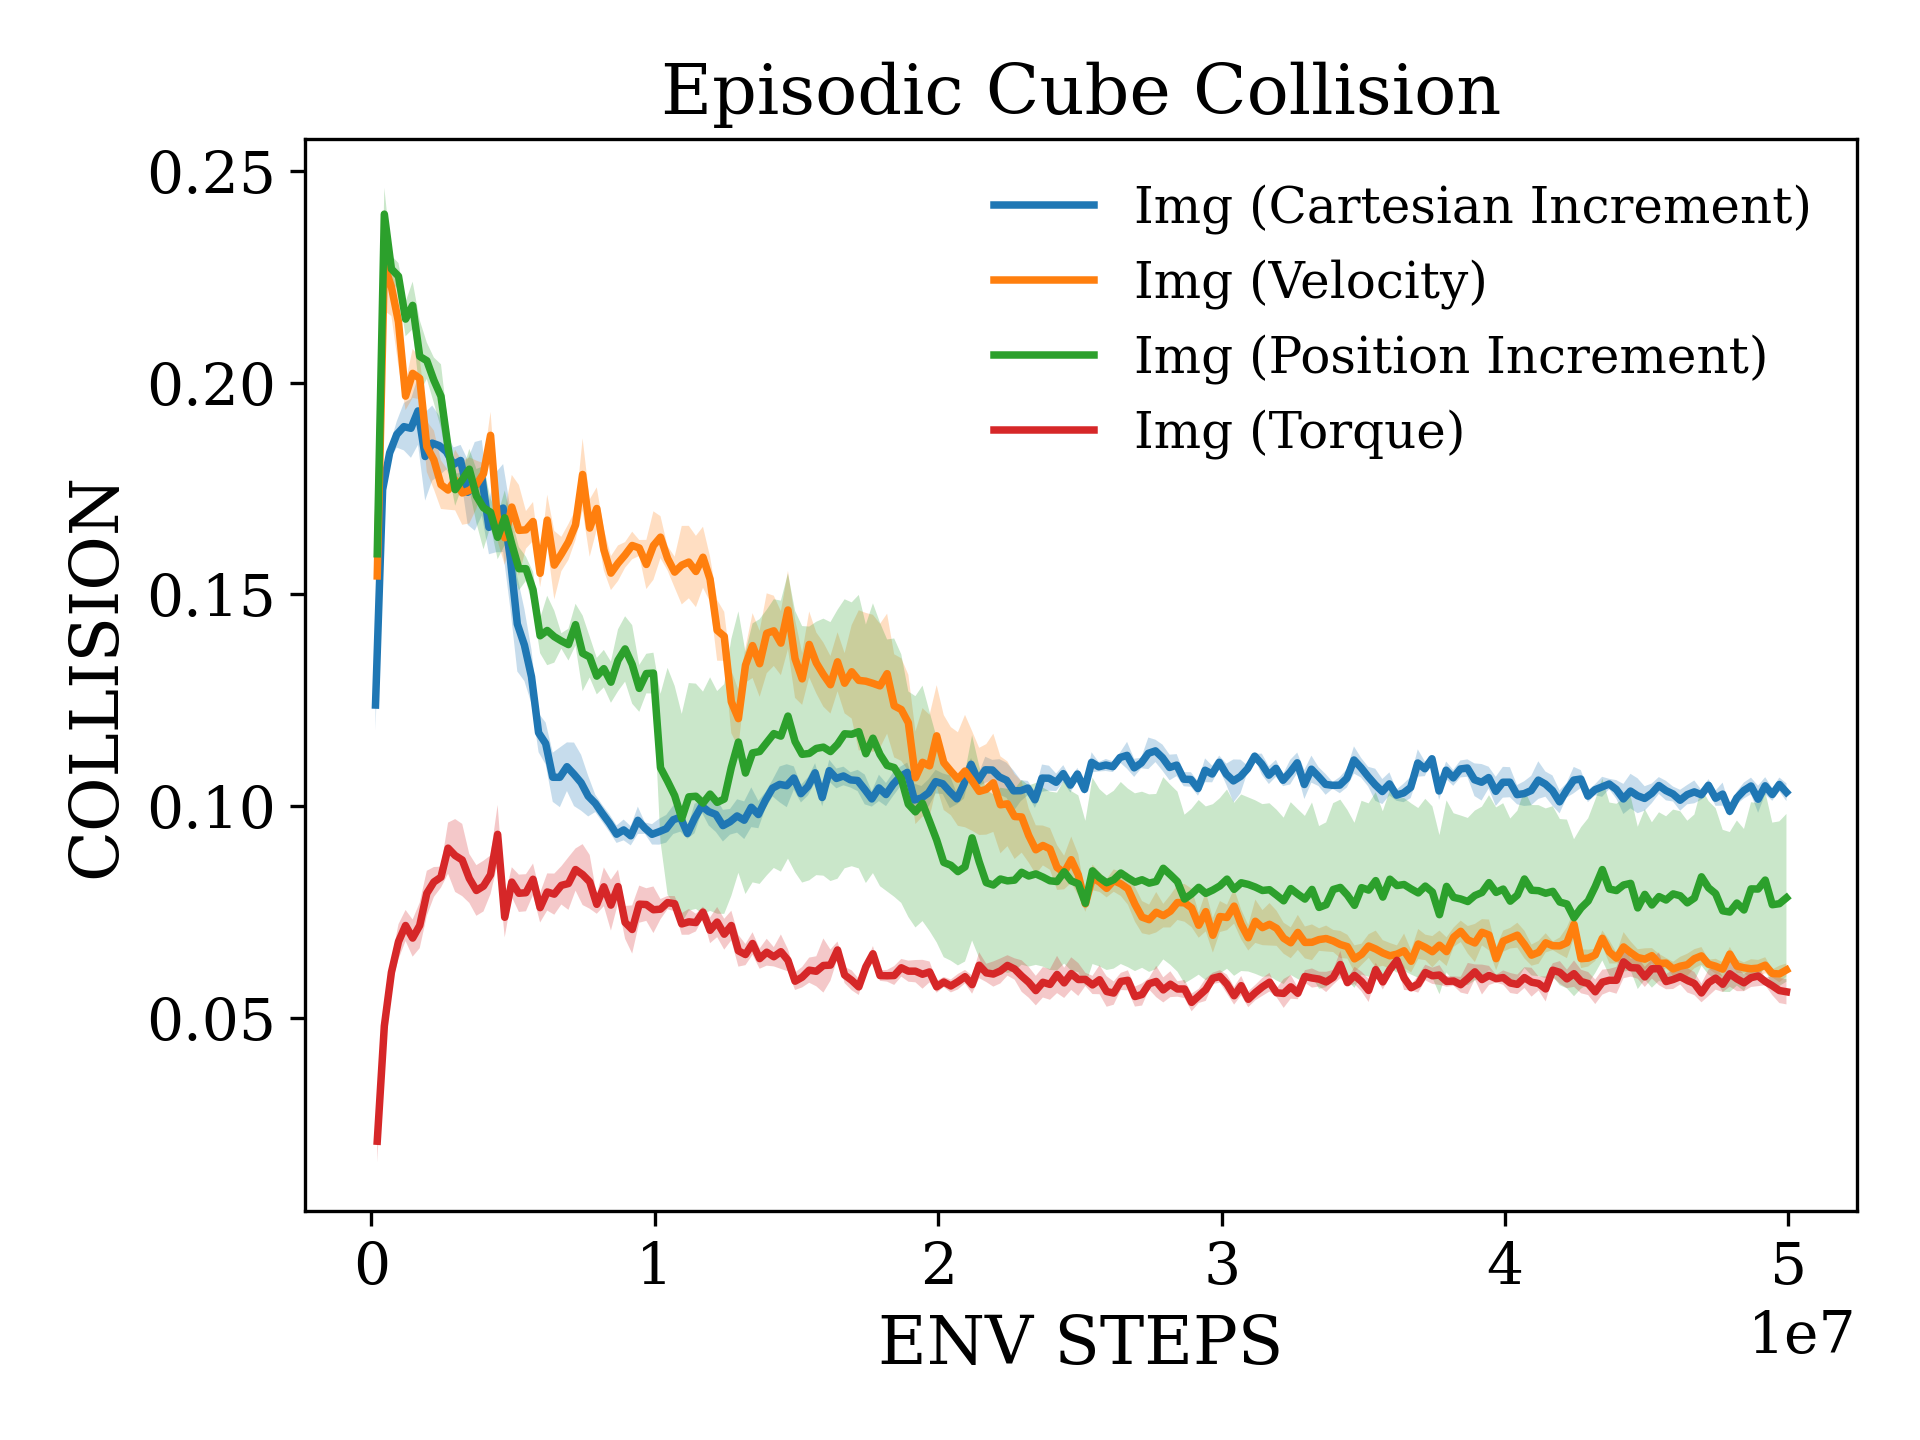

The file beside this chart, header and first rows:
x, Img (Cartesian Increment)_mean, Img (Cartesian Increment)_stderr, Img (Velocity)_mean, Img (Velocity)_stderr, Img (Position Increment)_mean, Img (Position Increment)_stderr, Img (Torque)_mean, Img (Torque)_stderr
145562, 0.1239, 0.006035, 0.1544, 0.01284, 0.1596, 0.008348, 0.02088, 0.005009
395725, 0.1747, 0.004738, 0.2278, 0.01079, 0.2398, 0.006233, 0.04807, 0.001995
645888, 0.1835, 0.001668, 0.2226, 0.006875, 0.2269, 0.003158, 0.06075, 0.002883
896051, 0.1878, 0.003111, 0.2144, 0.01051, 0.2252, 0.00312, 0.068, 0.00413
1146214, 0.1896, 0.005599, 0.1968, 0.0033, 0.215, 0.004048, 0.07183, 0.003665
1396378, 0.1892, 0.006959, 0.2022, 0.005782, 0.2183, 0.005604, 0.06885, 0.004386
1646541, 0.1933, 0.007996, 0.201, 0.00493, 0.2062, 0.008555, 0.07185, 0.00538
1896704, 0.1826, 0.01039, 0.1849, 0.005998, 0.2052, 0.004291, 0.07943, 0.005321
2146867, 0.1858, 0.008865, 0.1818, 0.006933, 0.2006, 0.005367, 0.08211, 0.003534
2397030, 0.1851, 0.007024, 0.1759, 0.005736, 0.1968, 0.007552, 0.08325, 0.002479
2647194, 0.1837, 0.004213, 0.1747, 0.00465, 0.1848, 0.005293, 0.09009, 0.006028
2897357, 0.1807, 0.004026, 0.177, 0.007158, 0.1748, 0.003793, 0.08836, 0.008604
3147520, 0.1816, 0.003677, 0.174, 0.007508, 0.1771, 0.001632, 0.0873, 0.00853
3397683, 0.1741, 0.007684, 0.1746, 0.007819, 0.1796, 0.004802, 0.08294, 0.00578
3647846, 0.1755, 0.01047, 0.1759, 0.005693, 0.1733, 0.006366, 0.0801, 0.005981
3898010, 0.1775, 0.008916, 0.1785, 0.002535, 0.1705, 0.009805, 0.08113, 0.005989
4148173, 0.1659, 0.006354, 0.1876, 0.005543, 0.1694, 0.003278, 0.08382, 0.004561
4398336, 0.1694, 0.009436, 0.167, 0.004413, 0.1635, 0.005162, 0.09336, 0.006943
4648499, 0.1704, 0.0104, 0.1634, 0.006379, 0.1681, 0.006444, 0.07376, 0.004735
4898662, 0.1587, 0.01184, 0.1706, 0.007598, 0.1619, 0.005773, 0.08208, 0.003511
5148826, 0.143, 0.01121, 0.1651, 0.01074, 0.1561, 0.005115, 0.07944, 0.004405
5398989, 0.1381, 0.008508, 0.1653, 0.004437, 0.1561, 0.002852, 0.07957, 0.00438
5649152, 0.1306, 0.00636, 0.1672, 0.004617, 0.1511, 0.004228, 0.08275, 0.00371
5899315, 0.1173, 0.0046, 0.155, 0.003247, 0.1402, 0.004118, 0.07604, 0.003501
6149478, 0.1148, 0.004958, 0.1676, 0.006008, 0.1415, 0.008199, 0.07974, 0.004385
6399642, 0.1068, 0.005814, 0.1569, 0.008078, 0.14, 0.006134, 0.07923, 0.004854
6649805, 0.1068, 0.007043, 0.1596, 0.004057, 0.139, 0.001818, 0.08131, 0.004525
6899968, 0.1093, 0.005743, 0.1624, 0.004242, 0.1382, 0.003764, 0.08174, 0.006214
7150131, 0.1075, 0.007501, 0.1664, 0.00356, 0.1429, 0.00493, 0.08504, 0.004982
7400294, 0.1055, 0.006593, 0.1784, 0.008504, 0.1361, 0.008941, 0.08385, 0.007191
7650458, 0.1024, 0.004789, 0.1657, 0.006765, 0.1352, 0.004837, 0.08215, 0.006352
7900621, 0.1007, 0.002045, 0.1703, 0.004992, 0.1307, 0.004299, 0.07683, 0.002231
8150784, 0.09827, 0.001993, 0.1606, 0.004924, 0.1325, 0.004429, 0.08097, 0.004585
8400947, 0.09599, 0.002085, 0.155, 0.004006, 0.1293, 0.004865, 0.07664, 0.006007
8651110, 0.09339, 0.002065, 0.1574, 0.004196, 0.1345, 0.007317, 0.08102, 0.003983
8901274, 0.09439, 0.002455, 0.1593, 0.003034, 0.1371, 0.007717, 0.07256, 0.003878
9151437, 0.09301, 0.002271, 0.1616, 0.003258, 0.1335, 0.009277, 0.07089, 0.005688
9401600, 0.09667, 0.00323, 0.161, 0.001889, 0.1278, 0.00553, 0.07687, 0.004386
9651763, 0.09481, 0.00135, 0.1571, 0.00581, 0.1313, 0.004671, 0.07677, 0.00385
9901926, 0.09336, 0.002408, 0.1616, 0.008092, 0.1314, 0.004819, 0.07555, 0.005502
10152090, 0.09398, 0.003055, 0.1635, 0.004964, 0.1091, 0.01746, 0.07569, 0.002398
10402253, 0.09467, 0.003262, 0.1585, 0.002879, 0.1059, 0.02677, 0.07724, 0.00156
10652416, 0.0968, 0.003369, 0.1553, 0.00366, 0.1025, 0.02591, 0.07697, 0.001806
10902579, 0.09741, 0.003416, 0.1569, 0.009266, 0.0971, 0.02468, 0.0722, 0.002557
11152742, 0.09356, 0.001221, 0.1577, 0.008555, 0.1022, 0.02688, 0.0727, 0.003049
11402906, 0.0971, 0.003472, 0.1554, 0.00842, 0.1023, 0.0266, 0.07252, 0.002078
11653069, 0.1, 0.00139, 0.1588, 0.007205, 0.1007, 0.02634, 0.07499, 0.001302
11903232, 0.09872, 0.003282, 0.1536, 0.005323, 0.1029, 0.02757, 0.07069, 0.003046
12153395, 0.09805, 0.004131, 0.1415, 0.007179, 0.1009, 0.02628, 0.07264, 0.003564
12403558, 0.09541, 0.003731, 0.1401, 0.005783, 0.1017, 0.02713, 0.06977, 0.003644
12653722, 0.09632, 0.003033, 0.1247, 0.007413, 0.1091, 0.03032, 0.07183, 0.003499
12903885, 0.0977, 0.003939, 0.1207, 0.006792, 0.1151, 0.03087, 0.06585, 0.003737
13154048, 0.09669, 0.004448, 0.1333, 0.004106, 0.1078, 0.02857, 0.06497, 0.002501
13404211, 0.09975, 0.00469, 0.1379, 0.007657, 0.1126, 0.03057, 0.06758, 0.002664
13654374, 0.09803, 0.003225, 0.1336, 0.007798, 0.1129, 0.03126, 0.06401, 0.002392
13904538, 0.1014, 0.001915, 0.1408, 0.009432, 0.115, 0.03137, 0.06552, 0.003174
14154701, 0.1043, 0.001954, 0.1414, 0.008296, 0.1171, 0.03173, 0.06445, 0.002285
14404864, 0.1052, 0.004233, 0.1385, 0.007555, 0.1165, 0.032, 0.06565, 0.004066
14655027, 0.1048, 0.005071, 0.1463, 0.009228, 0.1213, 0.03366, 0.06361, 0.002606
14905190, 0.1067, 0.002746, 0.1349, 0.009277, 0.1153, 0.03088, 0.05867, 0.002073
... 140 more rows
